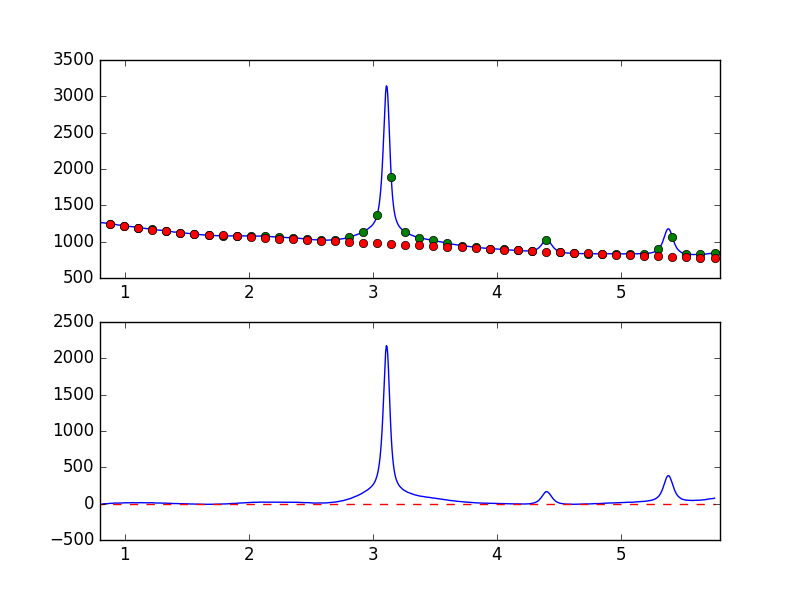

The table this chart was drawn from, first rows:
7.681951752392544019e-01, -9.136679057540277427e+00
7.738631750302433776e-01, -8.264032238528670860e+00
7.795311748212323533e-01, -7.031229388813017067e+00
7.851991746122213289e-01, -7.234898564187233205e+00
7.908671744032103046e-01, -6.434241062630917440e+00
7.965351741941992803e-01, -5.678326346188441676e+00
8.022031739851883669e-01, -7.983875244089404077e+00
8.078711737761772316e-01, -7.659356632439994428e+00
8.135391735671662072e-01, -7.386408332658902509e+00
8.192071733581552939e-01, -5.202381056788453861e+00
8.248751731491442696e-01, -4.451876493434383519e+00
8.305431729401332452e-01, -1.707401604640608639e+00
8.362111727311222209e-01, -1.586508524496821337e-01
8.418791725221110855e-01, -1.014239597342111665e+00
8.475471723131001722e-01, -3.307616854954176233e-02
8.532151721040891479e-01, -1.008248582801343218e+00
8.588831718950781235e-01, -4.043536458918879362e-01
8.645511716860672102e-01, 6.564190629485437967e-01
8.702191714770560749e-01, 6.588135582398990664e-01
8.758871712680450505e-01, 3.235401002938033344e+00
8.815551710590340262e-01, 4.727736935000621088e+00
8.872231708500230019e-01, 5.441846037884715770e+00
8.928911706410120885e-01, 2.479495787991254474e+00
8.985591704320010642e-01, 4.477723588470553295e+00
9.042271702229900399e-01, 4.906574654974292571e+00
9.098951700139790155e-01, 5.637217250027788396e+00
9.155631698049678802e-01, 6.845873347095903227e+00
9.212311695959569668e-01, 8.568261989953271041e+00
9.268991693869459425e-01, 9.577651050501799546e+00
9.325671691779349182e-01, 6.882293752205896453e+00
9.382351689689240049e-01, 6.690760701339740990e+00
9.439031687599129805e-01, 6.187086371368422988e+00
9.495711685509018452e-01, 7.652717345129985915e+00
9.552391683418909318e-01, 8.145589463276110109e+00
9.609071681328797965e-01, 9.348516496144156918e+00
9.665751679238688832e-01, 9.288306354698988798e+00
9.722431677148579698e-01, 8.818549176466149220e+00
9.779111675058468345e-01, 8.431018692721863772e+00
9.835791672968358101e-01, 9.020564806616903297e+00
9.892471670878246748e-01, 1.059263312442772076e+01
9.949151668788137615e-01, 1.137959796336781437e+01
1.000583166669802848e+00, 1.026638770049453342e+01
1.006251166460791602e+00, 1.277109617098881245e+01
1.011919166251780799e+00, 1.144803826206293706e+01
1.017587166042769553e+00, 1.107491753280351077e+01
1.023255165833758751e+00, 1.106286039386122866e+01
1.028923165624747726e+00, 1.007689950588519423e+01
1.034591165415736702e+00, 9.763024560774738347e+00
1.040259165206725678e+00, 1.075990103167987400e+01
1.045927164997714431e+00, 1.190504693081311416e+01
1.051595164788703629e+00, 1.267880253601106233e+01
1.057263164579692605e+00, 1.240684503917395887e+01
1.062931164370681802e+00, 1.346953913220136201e+01
1.068599164161670556e+00, 1.278081884292987525e+01
1.074267163952659310e+00, 1.208823636325928419e+01
1.079935163743648507e+00, 1.028448548665278395e+01
1.085603163534637483e+00, 1.114775805344629589e+01
1.091271163325626681e+00, 1.131269121647778775e+01
1.096939163116615434e+00, 1.208982544889636301e+01
1.102607162907604632e+00, 1.212136626291476205e+01
1.108275162698593386e+00, 1.211421643636981571e+01
... 839 more rows
